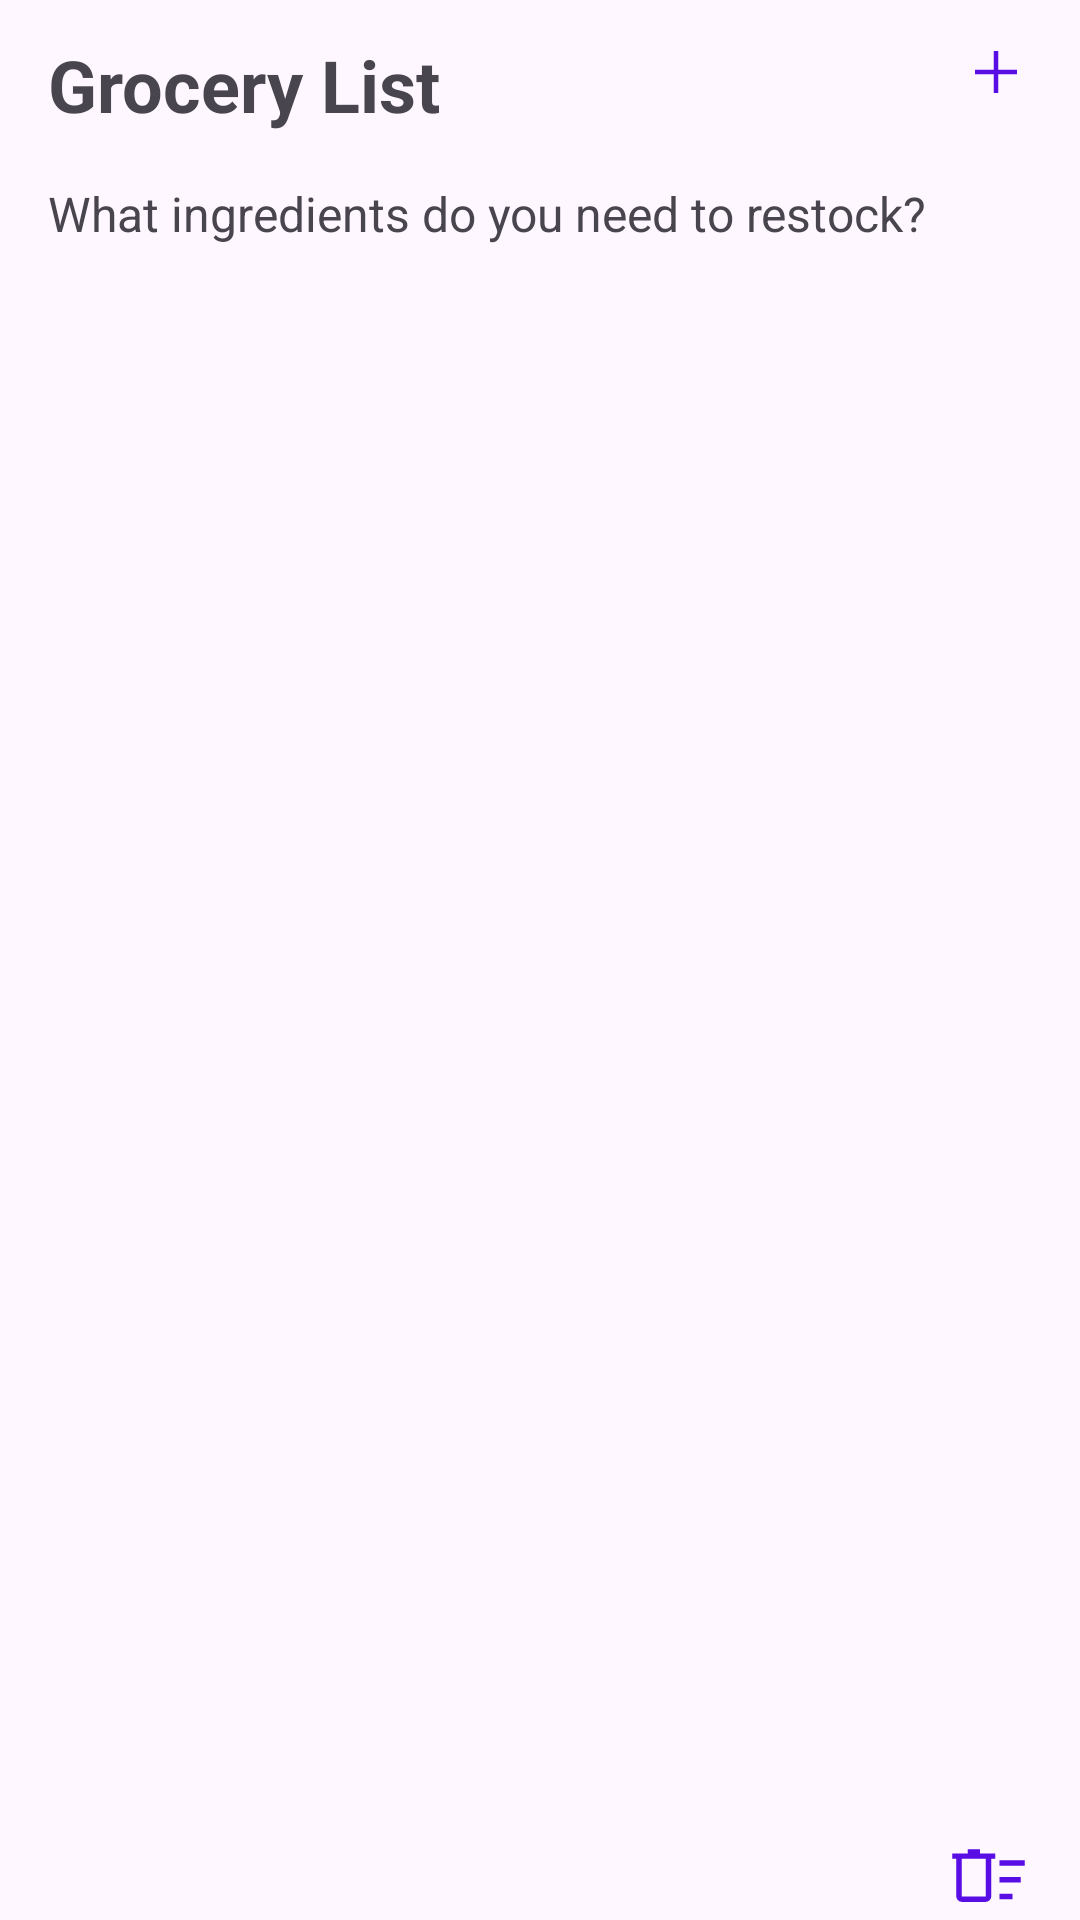

Reconstruct the res/layout file that produces this screen, plus the resources it refers to.
<!-- AndroidManifest.xml: application theme Theme.PantryPalAndroidPrototype -->
<!-- res/layout/fragment_grocery_list.xml -->
<androidx.constraintlayout.widget.ConstraintLayout xmlns:android="http://schemas.android.com/apk/res/android"
    xmlns:app="http://schemas.android.com/apk/res-auto"
    android:layout_width="match_parent"
    android:layout_height="match_parent">

    
    <TextView
        android:id="@+id/headerText"
        android:layout_width="wrap_content"
        android:layout_height="wrap_content"
        android:text="@string/grocery_list"
        android:textSize="24sp"
        android:textStyle="bold"
        android:layout_marginTop="12dp"
        android:layout_marginStart="16dp"
        app:layout_constraintTop_toTopOf="parent"
        app:layout_constraintStart_toStartOf="parent" />

    
    <ImageView
        android:id="@+id/addIngredientsButton"
        android:layout_width="24dp"
        android:layout_height="24dp"
        android:contentDescription="@string/add_ingredients"
        android:src="@drawable/upload_icon"
        android:layout_marginTop="12dp"
        android:layout_marginEnd="16dp"
        app:layout_constraintTop_toTopOf="parent"
        app:layout_constraintEnd_toStartOf="@id/searchIngredientsButton" />

    
    <ImageView
        android:id="@+id/searchIngredientsButton"
        android:layout_width="24dp"
        android:layout_height="24dp"
        android:contentDescription="@string/search_ingredients"
        android:src="@drawable/search_icon"
        android:layout_marginTop="12dp"
        android:layout_marginEnd="16dp"
        app:layout_constraintTop_toTopOf="parent"
        app:layout_constraintEnd_toEndOf="parent"
        android:visibility="gone"/>

    
    <TextView
        android:id="@+id/groceryStatusText"
        android:layout_width="wrap_content"
        android:layout_height="wrap_content"
        android:text="@string/grocery_list_empty_text"
        android:textSize="16sp"
        android:layout_marginTop="16dp"
        android:layout_marginStart="16dp"
        android:layout_marginEnd="16dp"
        android:paddingStart="0dp"
        android:paddingEnd="20dp"
        app:layout_constraintTop_toBottomOf="@id/headerText"
        app:layout_constraintStart_toStartOf="parent" />

    
    <androidx.recyclerview.widget.RecyclerView
        android:id="@+id/recycler_view_grocery_list"
        android:layout_width="0dp"
        android:layout_height="0dp"
        app:layout_constraintTop_toBottomOf="@id/groceryStatusText"
        app:layout_constraintStart_toStartOf="parent"
        app:layout_constraintEnd_toEndOf="parent"
        app:layout_constraintBottom_toTopOf="@id/clearShoppingListButton"
        android:layout_marginTop="16dp"
        android:layout_marginBottom="16dp" />

    
    <ImageView
        android:id="@+id/clearShoppingListButton"
        android:layout_width="29dp"
        android:layout_height="29dp"
        android:src="@drawable/clear_icon"
        app:layout_constraintEnd_toEndOf="parent"
        app:layout_constraintBottom_toBottomOf="parent"
        android:layout_marginEnd="16dp" />

</androidx.constraintlayout.widget.ConstraintLayout>
<!-- resources referenced by this layout -->
<resources>
  <!-- drawable clear_icon (drawable) -->
  <vector xmlns:android="http://schemas.android.com/apk/res/android"
      android:width="48dp"
      android:height="48dp"
      android:viewportWidth="960"
      android:viewportHeight="960">
    <path
        android:pathData="M600,730v-60h145v60L600,730ZM600,362v-60h280v60L600,362ZM600,546v-60h235v60L600,546ZM125,285L80,285v-60h170v-45h135v45h170v60h-45v415q0,24 -18,42t-42,18L185,760q-24,0 -42,-18t-18,-42v-415ZM185,285v415h265v-415L185,285ZM185,285v415,-415Z"
        android:fillColor="#590DE5"/>
  </vector>
  <!-- drawable search_icon (drawable) -->
  <vector xmlns:android="http://schemas.android.com/apk/res/android"
      android:width="48dp"
      android:height="48dp"
      android:viewportWidth="960"
      android:viewportHeight="960">
    <path
        android:pathData="M796,839 L533,576q-30,26 -69.96,40.5Q423.08,631 378,631q-108.16,0 -183.08,-75Q120,481 120,375t75,-181q75,-75 181.5,-75t181,75Q632,269 632,375.15 632,418 618,458q-14,40 -42,75l264,262 -44,44ZM377,571q81.25,0 138.13,-57.5Q572,456 572,375t-56.87,-138.5Q458.25,179 377,179q-82.08,0 -139.54,57.5Q180,294 180,375t57.46,138.5Q294.92,571 377,571Z"
        android:fillColor="#590DE5"/>
  </vector>
  <!-- drawable upload_icon (drawable) -->
  <vector xmlns:android="http://schemas.android.com/apk/res/android"
      android:width="48dp"
      android:height="48dp"
      android:viewportWidth="960"
      android:viewportHeight="960">
    <path
        android:pathData="M450,510L200,510v-60h250v-250h60v250h250v60L510,510v250h-60v-250Z"
        android:fillColor="#590DE5"/>
  </vector>
  <string name="add_ingredients">Add Ingredients:</string>
  <string name="grocery_list">Grocery List</string>
  <string name="grocery_list_empty_text">What ingredients do you need to restock?</string>
  <string name="search_ingredients">Search Ingredients</string>
  <style name="Theme.PantryPalAndroidPrototype" parent="Base.Theme.PantryPalAndroidPrototype">
          
      </style>
  <style name="Base.Theme.PantryPalAndroidPrototype" parent="Theme.Material3.DayNight.NoActionBar">
          
          
          <item name="colorPrimary">@color/my_light_primary</item>
          
          <item name="colorPrimaryDark">@color/my_dark_primary</item>
      </style>
  <color name="my_light_primary">#FF6200EE</color>
  <color name="my_dark_primary">#FF3700B3</color>
</resources>
